The GitHub repository jdguevara/CS-497 contains a labelled image folder "Data" with 2 categories: Bronco B logo, university logo. Examples follow, each with its label.

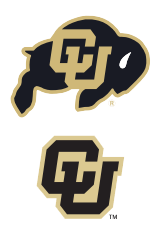
Label: university logo

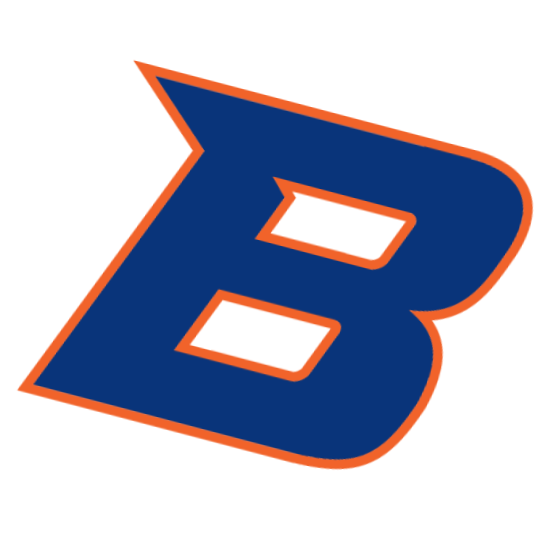
Label: Bronco B logo

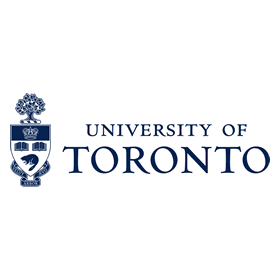
Label: university logo

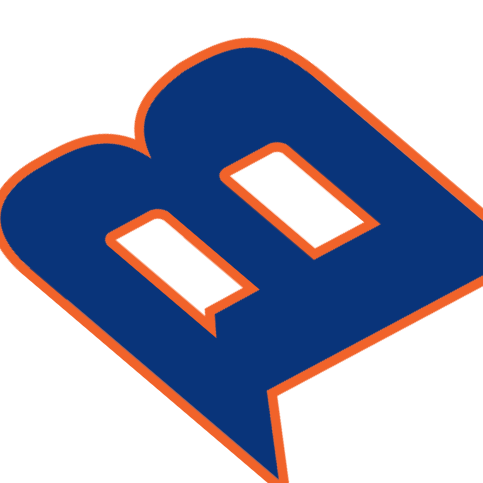
Label: Bronco B logo

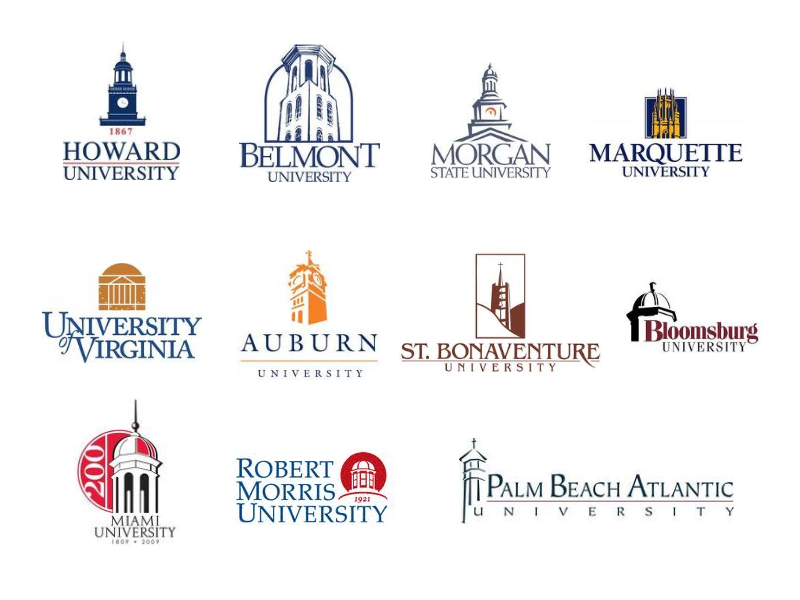
Label: university logo

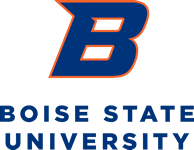
Label: Bronco B logo
